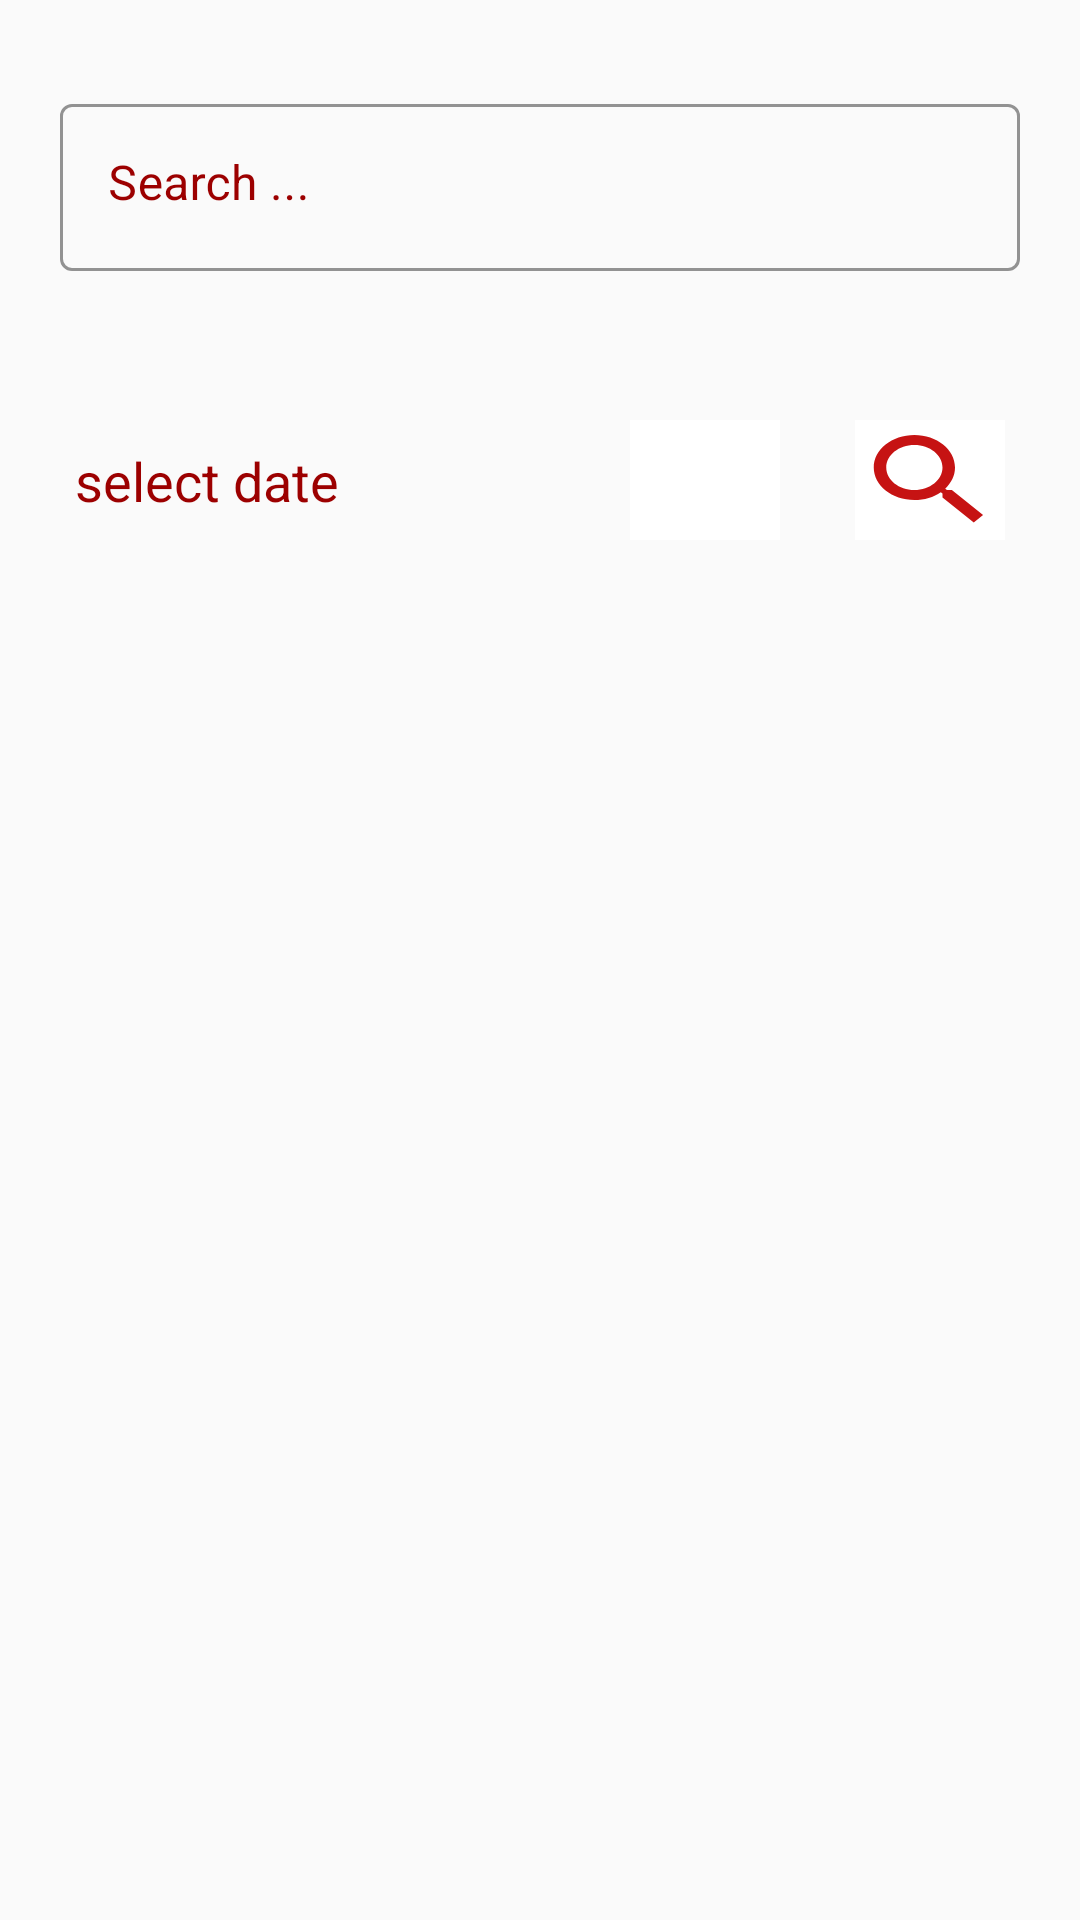

Layout XML and referenced resources for this Android screen:
<!-- AndroidManifest.xml: application theme MaterialCoBridgeTheme -->
<!-- res/layout/activity_main.xml -->
<?xml version="1.0" encoding="utf-8"?>
<layout xmlns:android="http://schemas.android.com/apk/res/android"
    xmlns:app="http://schemas.android.com/apk/res-auto"
    xmlns:tools="http://schemas.android.com/tools">

    <data>

    </data>

    <RelativeLayout
        android:layout_width="match_parent"
        android:layout_height="match_parent"
        tools:context=".views.activities.MainActivity">

        <LinearLayout
            android:orientation="vertical"
            android:layout_width="match_parent"
            android:layout_height="200dp"
            android:layout_alignParentTop="true"
            android:id="@+id/topLayout">

            <com.google.android.material.textfield.TextInputLayout
                android:id="@+id/til_name"
                app:layout_constraintStart_toStartOf="parent"
                app:layout_constraintEnd_toEndOf="parent"
                app:layout_constraintTop_toBottomOf="@+id/switchButton"
                app:boxStrokeColor="@color/primary_red"
                app:hintTextColor="@color/primary_red"
                android:textColor="@color/primary_red"
                android:layout_width="match_parent"
                android:layout_weight="1"
                android:gravity="center"
                android:layout_height="0dp"
                android:layout_gravity="center"
                android:background="@android:color/transparent"
                android:hint="@string/search_articles"
                android:textColorHint="@color/primary_red"
                android:textSize="13sp"
                android:layout_margin="20dp"
                style="@style/Widget.MaterialComponents.TextInputLayout.OutlinedBox"
                app:endIconMode="clear_text">

                <com.google.android.material.textfield.TextInputEditText
                    android:layout_width="match_parent"
                    android:layout_height="wrap_content"
                    android:id="@+id/etSearch"
                    android:layout_marginTop="5dp"
                    android:textColor="@color/primary_red"
                    android:textColorHint="@color/primary_red"
                    android:inputType="textPersonName|textMultiLine"
                    android:maxLines="1"
                    android:lines="1"
                    android:gravity="top|left" />
            </com.google.android.material.textfield.TextInputLayout>

            <androidx.constraintlayout.widget.ConstraintLayout
                android:layout_weight="1"
                android:layout_width="match_parent"
                android:layout_height="0dp"
                android:orientation="horizontal"
                android:gravity="center">

                <TextView
                    app:layout_constraintBottom_toBottomOf="parent"
                    app:layout_constraintTop_toTopOf="parent"
                    android:id="@+id/tvSelectDate"
                    android:layout_marginStart="25dp"
                    android:textColor="@color/primary_red"
                    android:textSize="18sp"
                    app:layout_constraintStart_toStartOf="parent"
                    android:layout_width="wrap_content"
                    android:layout_height="wrap_content"
                    android:text="select date" />

                <ImageButton
                    app:layout_constraintBottom_toBottomOf="parent"
                    app:layout_constraintTop_toTopOf="parent"
                    android:layout_marginEnd="25dp"
                    android:layout_width="50dp"
                    android:background="@color/white"
                    android:layout_height="40dp"
                    android:id="@+id/imgDatePicker"
                    android:src="@drawable/datepicker"
                    app:layout_constraintEnd_toStartOf="@+id/btnSearch"
                    android:scaleType="fitXY" />

                <ImageButton
                    app:layout_constraintBottom_toBottomOf="parent"
                    app:layout_constraintTop_toTopOf="parent"
                    android:layout_marginEnd="25dp"
                    android:layout_width="50dp"
                    android:background="@color/white"
                    android:layout_height="40dp"
                    android:id="@+id/btnSearch"
                    android:src="@drawable/ic_search"
                    app:layout_constraintEnd_toEndOf="parent"
                    android:scaleType="fitXY" />
            </androidx.constraintlayout.widget.ConstraintLayout>

        </LinearLayout>

        <LinearLayout
            android:layout_width="match_parent"
            android:layout_height="match_parent"
            android:layout_below="@+id/topLayout"
            android:orientation="vertical"
            android:id="@+id/bottomLayout"
            android:padding="15dp">

            <androidx.recyclerview.widget.RecyclerView
                android:layout_width="match_parent"
                android:layout_height="match_parent"
                android:id="@+id/rvArticles" />
        </LinearLayout>
    </RelativeLayout>
</layout>
<!-- resources referenced by this layout -->
<resources>
  <color name="primary_red">#9C0000</color>
  <color name="white">#FFFFFFFF</color>
  <!-- drawable ic_search (drawable) -->
  <vector android:height="24dp" android:tint="#C61313"
      android:viewportHeight="24" android:viewportWidth="24"
      android:width="24dp" xmlns:android="http://schemas.android.com/apk/res/android">
      <path android:fillColor="@android:color/white" android:pathData="M15.5,14h-0.79l-0.28,-0.27C15.41,12.59 16,11.11 16,9.5 16,5.91 13.09,3 9.5,3S3,5.91 3,9.5 5.91,16 9.5,16c1.61,0 3.09,-0.59 4.23,-1.57l0.27,0.28v0.79l5,4.99L20.49,19l-4.99,-5zM9.5,14C7.01,14 5,11.99 5,9.5S7.01,5 9.5,5 14,7.01 14,9.5 11.99,14 9.5,14z"/>
  </vector>
  <string name="search_articles">"Search ... "</string>
  <style name="MaterialCoBridgeTheme" parent="Theme.MaterialComponents.Light.NoActionBar.Bridge">
          
          <item name="colorPrimary">@color/primary_red</item>
          <item name="colorPrimaryDark">@color/primary_red</item>
          <item name="colorAccent">@color/primary_red</item>
          <item name="windowActionBar">false</item>
          <item name="windowNoTitle">true</item>
          <item name="android:statusBarColor" tools:targetApi="lollipop">
              ?android:attr/colorBackground
          </item>
      </style>
</resources>
